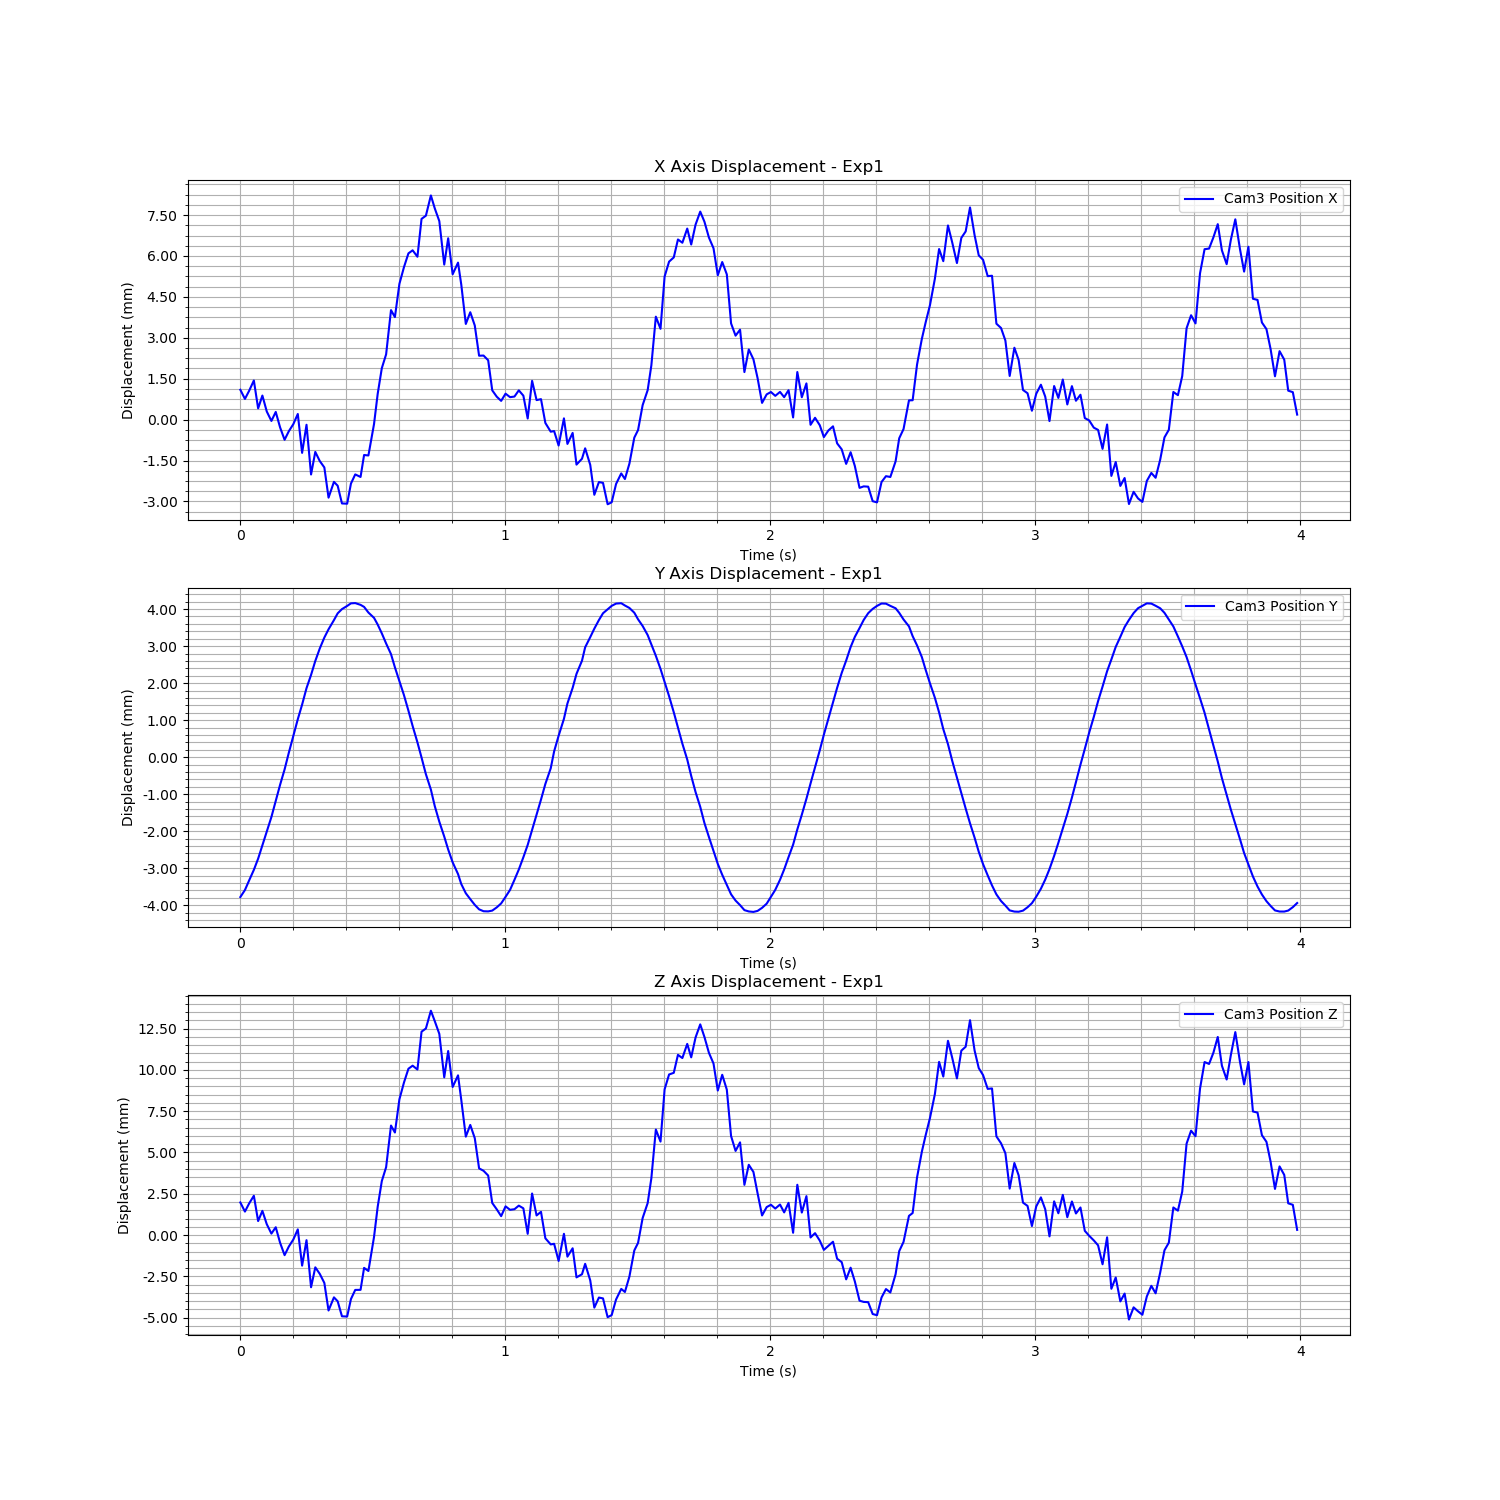

Data behind this chart, as committed beside it:
Time (s), Cam3 Fiducial ID, Cam3 Position X, Cam3 Position Y, Cam3 Position Z, Cam3 Rotation X, Cam3 Rotation Y, Cam3 Rotation Z, Cam3 Rotation W
1726262332, 0, 0.001093, -0.003777, 0.001974, -0.003261, 0.5175, 0.0002872, 0.8557
1726262332, 0, 0.0007581, -0.003587, 0.001423, -0.002422, 0.5179, 0.0002792, 0.8554
1726262332, 0, 0.001055, -0.003328, 0.001913, -0.006177, 0.5174, 0.0002318, 0.8557
1726262332, 0, 0.001434, -0.003042, 0.00238, 0.001161, 0.001357, -0.0004276, 1
1726262332, 0, 0.0004113, -0.002741, 0.0008495, -0.004465, 0.5181, 0.0001984, 0.8553
1726262332, 0, 0.0008821, -0.002383, 0.001467, -0.0004732, 0.0007322, 0.0004966, 1
1726262332, 0, 0.0002973, -0.00201, 0.0006593, -0.003361, 0.5181, 0.0001432, 0.8553
1726262332, 0, -4.910769099909043e-05, -0.001615, 8.881164871542632e-05, -0.007097, 0.5184, 0.0001194, 0.8551
1726262332, 0, 0.0002814, -0.001181, 0.0004748, -0.0007956, 0.0001782, 0.0005886, 1
1726262332, 0, -0.0002832, -0.0007479, -0.0004599, 0.001179, -0.0005689, -0.0006824, 1
1726262332, 0, -0.00074, -0.0003308, -0.001215, -0.0002738, -0.001136, 0.0001897, 1
1726262332, 0, -0.0004261, 0.0001199, -0.0006959, -0.0004646, -0.0005668, 0.000253, 1
1726262332, 0, -0.0001648, 0.000574, -0.0002648, -0.001755, -7.945243632131581e-05, 0.001005, 1
1726262332, 0, 0.0002064, 0.001025, 0.0003458, -0.001501, 0.0005864, 0.0007986, 1
1726262332, 0, -0.001219, 0.00142, -0.001849, -0.004784, 0.5193, -0.0001337, 0.8546
1726262332, 0, -0.0001892, 0.001864, -0.0003083, -0.002218, 0.0002061, 0.001169, 1
1726262332, 0, -0.002012, 0.002222, -0.003157, -0.006948, 0.5201, -0.0001956, 0.8541
1726262332, 0, -0.001184, 0.002597, -0.001952, -0.001958, -0.001079, 0.0009529, 1
1726262332, 0, -0.001519, 0.002934, -0.002346, -0.007726, 0.5194, -0.0002566, 0.8545
1726262332, 0, -0.001754, 0.00323, -0.002896, -0.001428, -0.001739, 0.0005802, 1
1726262332, 0, -0.002862, 0.003454, -0.004565, -0.007309, 0.5209, -0.0003086, 0.8536
1726262332, 0, -0.002282, 0.003702, -0.00377, -0.002971, -0.002438, 0.001471, 1
1726262332, 0, -0.002425, 0.003884, -0.004007, -0.003075, -0.002596, 0.001525, 1
1726262332, 0, -0.003074, 0.003999, -0.004917, -0.006201, 0.5211, -0.0003228, 0.8535
1726262332, 0, -0.003083, 0.004085, -0.004931, -0.005001, 0.5211, -0.000335, 0.8535
1726262332, 0, -0.002345, 0.004154, -0.003874, -0.002582, -0.002397, 0.001204, 1
1726262332, 0, -0.002009, 0.004161, -0.00332, -0.00306, -0.001902, 0.001497, 1
1726262332, 0, -0.002104, 0.004114, -0.003315, -0.007408, 0.5198, -0.0003229, 0.8542
1726262332, 0, -0.001298, 0.004059, -0.001986, -0.006152, 0.5189, -0.0003126, 0.8548
1726262332, 0, -0.001315, 0.003906, -0.002173, -0.00324, -0.0009427, 0.00163, 1
1726262332, 0, -0.0001626, 0.003763, -0.0001103, -0.009864, 0.5174, -0.0002904, 0.8557
1726262332, 0, 0.0009451, 0.003581, 0.001716, -0.007299, 0.5161, -0.0002481, 0.8565
1726262332, 0, 0.001886, 0.003344, 0.003271, -0.006044, 0.5149, -0.0002236, 0.8572
1726262332, 0, 0.002394, 0.003071, 0.004111, -0.003992, 0.5143, -0.0002012, 0.8576
1726262332, 0, 0.004015, 0.002783, 0.006631, -0.001426, 0.006751, 0.0006147, 1
1726262332, 0, 0.00376, 0.002427, 0.006209, -0.002807, 0.006272, 0.001474, 1
1726262332, 0, 0.004977, 0.002058, 0.00822, -0.00194, 0.007996, 0.0009637, 1
1726262332, 0, 0.005589, 0.001676, 0.009233, -0.00289, 0.008849, 0.001577, 1
1726262332, 0, 0.006096, 0.001256, 0.01007, 0.0004725, 0.009537, -0.0003977, 1
1726262332, 0, 0.006208, 0.0008417, 0.01026, -0.001689, 0.009574, 0.0009535, 1
1726262332, 0, 0.005973, 0.0004005, 0.01002, -0.007707, 0.5102, 4.031921624063636e-05, 0.86
1726262332, 0, 0.007361, -9.40133990765621e-06, 0.01231, -0.004929, 0.5085, 6.064083570544182e-05, 0.861
1726262332, 0, 0.007477, -0.0004593, 0.01251, -0.004679, 0.5085, 9.525312761470212e-05, 0.861
1726262332, 0, 0.00822, -0.0008749, 0.01358, 0.001248, 0.01223, -0.000651, 0.9999
1726262332, 0, 0.007748, -0.001319, 0.01295, -0.002744, 0.5083, 0.0001381, 0.8612
1726262332, 0, 0.007278, -0.001742, 0.01218, -0.007035, 0.509, 0.0002146, 0.8607
1726262332, 0, 0.005684, -0.002143, 0.00955, -0.003079, 0.5112, 0.0001643, 0.8595
1726262332, 0, 0.006649, -0.002492, 0.01114, -0.004191, 0.5101, 0.0002252, 0.8601
1726262332, 0, 0.00533, -0.00284, 0.008966, -0.007602, 0.5118, 0.0002583, 0.8591
1726262332, 0, 0.005757, -0.003156, 0.00967, -0.005019, 0.5113, 0.0002743, 0.8594
1726262332, 0, 0.004948, -0.003426, 0.008182, 0.002151, 0.006564, -0.0009808, 1
1726262332, 0, 0.003507, -0.003675, 0.005959, -0.006809, 0.5143, 0.0002887, 0.8576
1726262332, 0, 0.003937, -0.003833, 0.006668, -0.007494, 0.5138, 0.0003297, 0.8579
1726262332, 0, 0.003451, -0.003988, 0.005866, -0.002264, 0.5145, 0.0003201, 0.8575
1726262332, 0, 0.002343, -0.004108, 0.004038, -0.005093, 0.516, 0.0003527, 0.8566
1726262332, 0, 0.002349, -0.00416, 0.003892, 0.001667, 0.002411, -0.0006265, 1
1726262332, 0, 0.002176, -0.004164, 0.003604, 0.001915, 0.002161, -0.000813, 1
1726262332, 0, 0.001073, -0.004143, 0.001943, -0.002508, 0.5176, 0.000311, 0.8556
1726262332, 0, 0.0008406, -0.004056, 0.00156, -0.002928, 0.5179, 0.0003305, 0.8554
1726262332, 0, 0.0006867, -0.003949, 0.001146, 0.0003012, 5.516288680576663e-05, 0.0001586, 1
... 180 more rows
